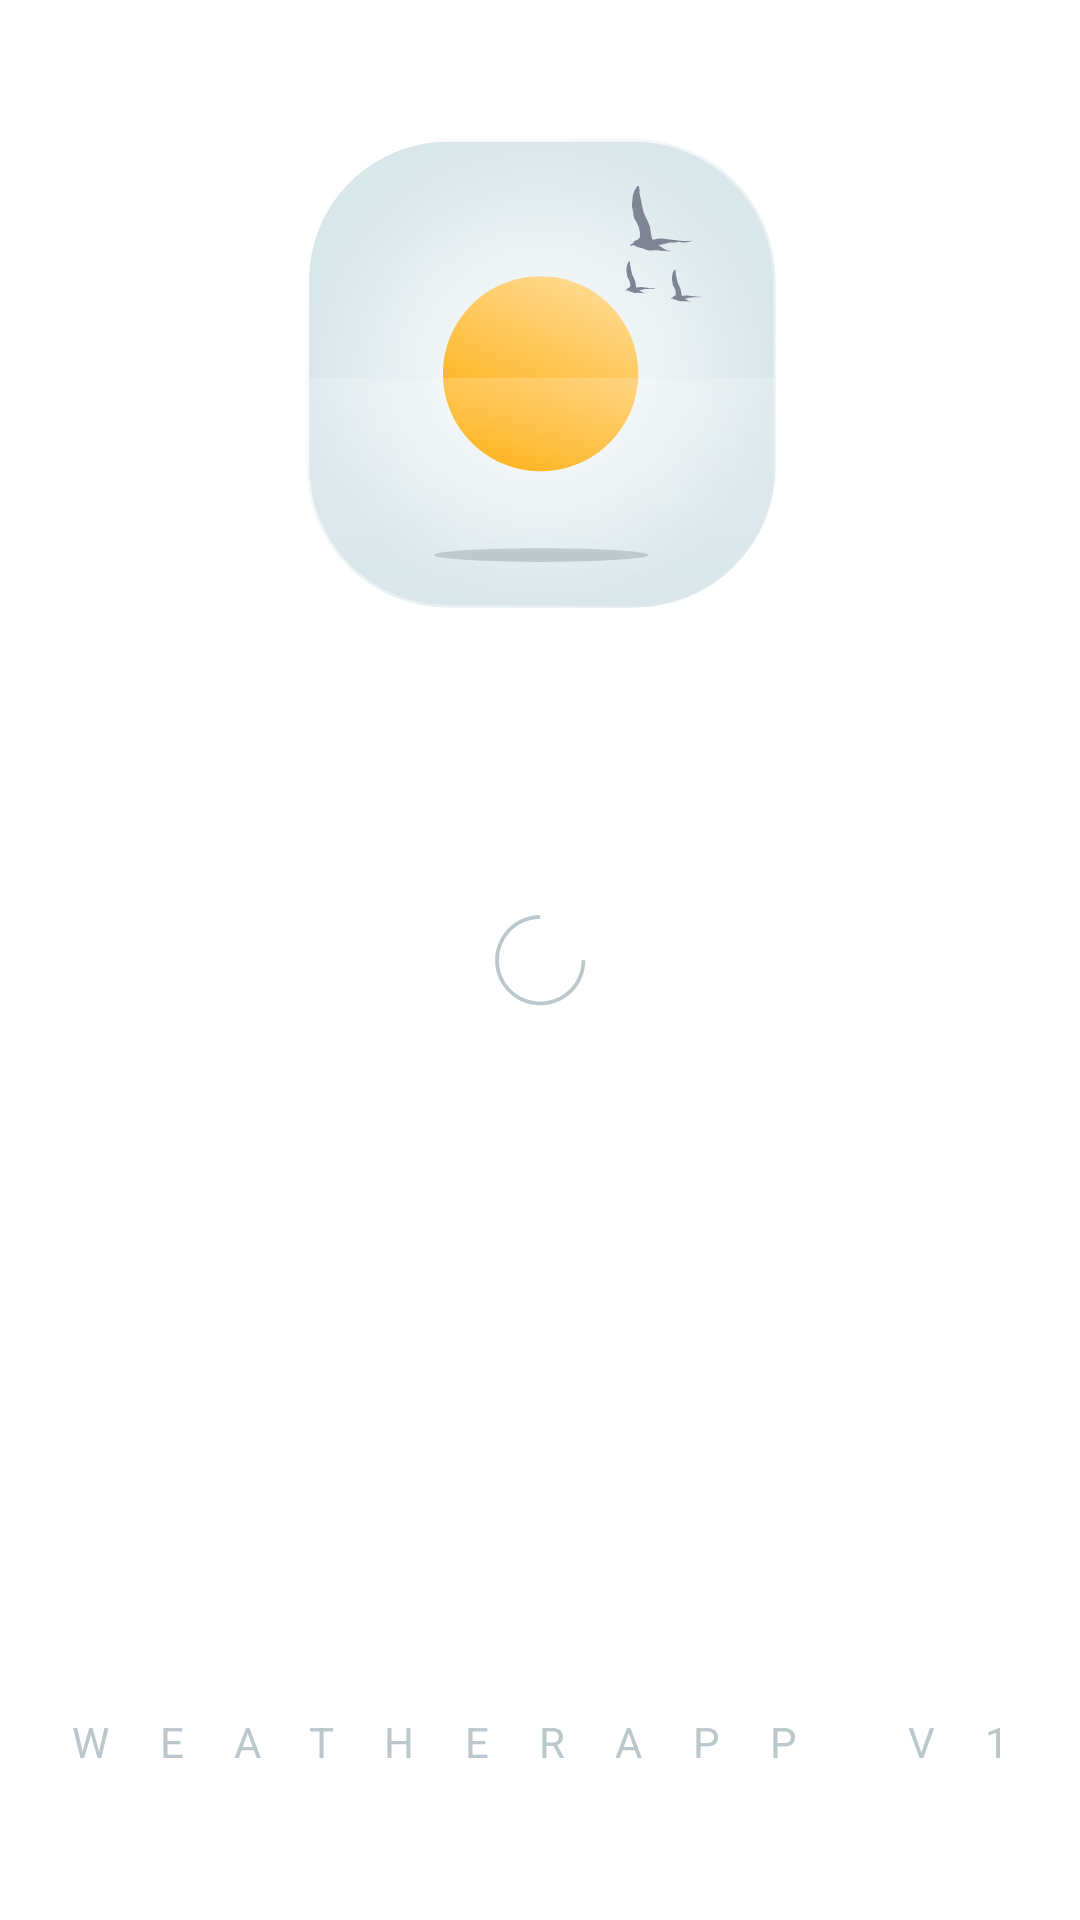

Write the Android layout XML for this screen, with the resource values it uses.
<!-- AndroidManifest.xml: application theme Theme.WeatherApplication -->
<!-- res/layout/activity_splash_screen.xml -->
<?xml version="1.0" encoding="utf-8"?>
<androidx.constraintlayout.widget.ConstraintLayout xmlns:android="http://schemas.android.com/apk/res/android"
    xmlns:app="http://schemas.android.com/apk/res-auto"
    xmlns:tools="http://schemas.android.com/tools"
    android:layout_width="match_parent"
    android:layout_height="match_parent"
    tools:context=".SplashScreen">

    <ImageView
        android:id="@+id/splashProgressBar"
        android:layout_width="wrap_content"
        android:layout_height="wrap_content"
        android:src="@drawable/ic_progress_bar_ring"
        app:layout_constraintBottom_toBottomOf="parent"
        app:layout_constraintEnd_toEndOf="parent"
        app:layout_constraintStart_toStartOf="parent"
        app:layout_constraintTop_toTopOf="parent" />

    <ImageView
        android:id="@+id/imageView"
        android:layout_width="157dp"
        android:layout_height="189dp"
        android:layout_marginTop="30dp"
        app:layout_constraintEnd_toEndOf="parent"
        app:layout_constraintStart_toStartOf="parent"
        app:layout_constraintTop_toTopOf="parent"
        app:srcCompat="@drawable/ic__3_sunrise_light" />

    <TextView
        android:id="@+id/textView"
        android:layout_width="wrap_content"
        android:layout_height="wrap_content"
        android:layout_marginBottom="50dp"
        android:letterSpacing="1.2"
        android:text="@string/splashScreenText"
        android:textAlignment="center"
        android:textAllCaps="true"
        android:textColor="@color/light_gray"
        android:textSize="14sp"
        app:layout_constraintBottom_toBottomOf="parent"
        app:layout_constraintEnd_toEndOf="parent"
        app:layout_constraintStart_toStartOf="parent" />

</androidx.constraintlayout.widget.ConstraintLayout>
<!-- resources referenced by this layout -->
<resources>
  <color name="light_gray">#BAC7CB</color>
  <!-- drawable ic__3_sunrise_light: vector/xml drawable (drawable, 14978 chars, omitted) -->
  <!-- drawable ic_progress_bar_ring: vector/xml drawable (drawable, 6050 chars, omitted) -->
  <string name="splashScreenText">WeatherApp v1</string>
  <style name="Theme.WeatherApplication" parent="Theme.MaterialComponents.Light.NoActionBar">
          
          <item name="colorPrimary">@color/light_orange</item>
          <item name="colorPrimaryVariant">@color/orange</item>
          <item name="colorOnPrimary">@color/white</item>
          
          <item name="colorSecondary">@color/light_orange</item>
          <item name="colorSecondaryVariant">@color/orange</item>
          <item name="colorOnSecondary">@color/black</item>
          
          <item name="android:statusBarColor" tools:targetApi="l">?attr/colorPrimaryVariant</item>
          
          <item name="android:windowFullscreen">true</item>
      </style>
  <color name="light_orange">#FFFF9A00</color>
  <color name="orange">#FFFF5A00</color>
  <color name="white">#FFFFFFFF</color>
  <color name="black">#FF000000</color>
</resources>
